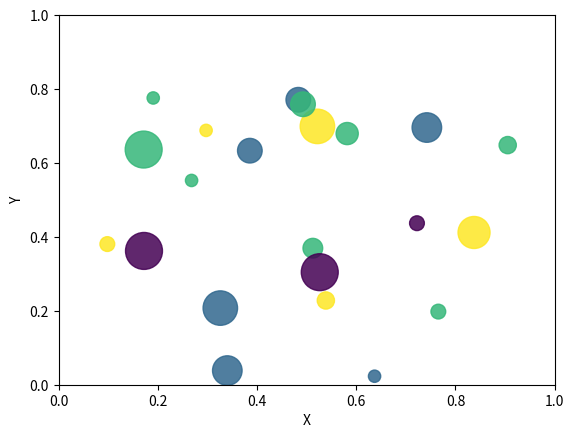

Write the Python code that produced this figure.
# Write a Python program to draw a scatter plot using random distributions to generate balls of different sizes.
import math
import random
import matplotlib.pyplot as plt
# create random data
no_of_balls = 25
x = [random.triangular() for i in range(no_of_balls)]
y = [random.gauss(0.5, 0.25) for i in range(no_of_balls)]
colors = [random.randint(1, 4) for i in range(no_of_balls)]
areas = [math.pi * random.randint(5, 15)**2 for i in range(no_of_balls)]
# draw the plot
plt.figure()
plt.scatter(x, y, s=areas, c=colors, alpha=0.85)
plt.axis([0.0, 1.0, 0.0, 1.0])
plt.xlabel("X")
plt.ylabel("Y")
plt.show()
